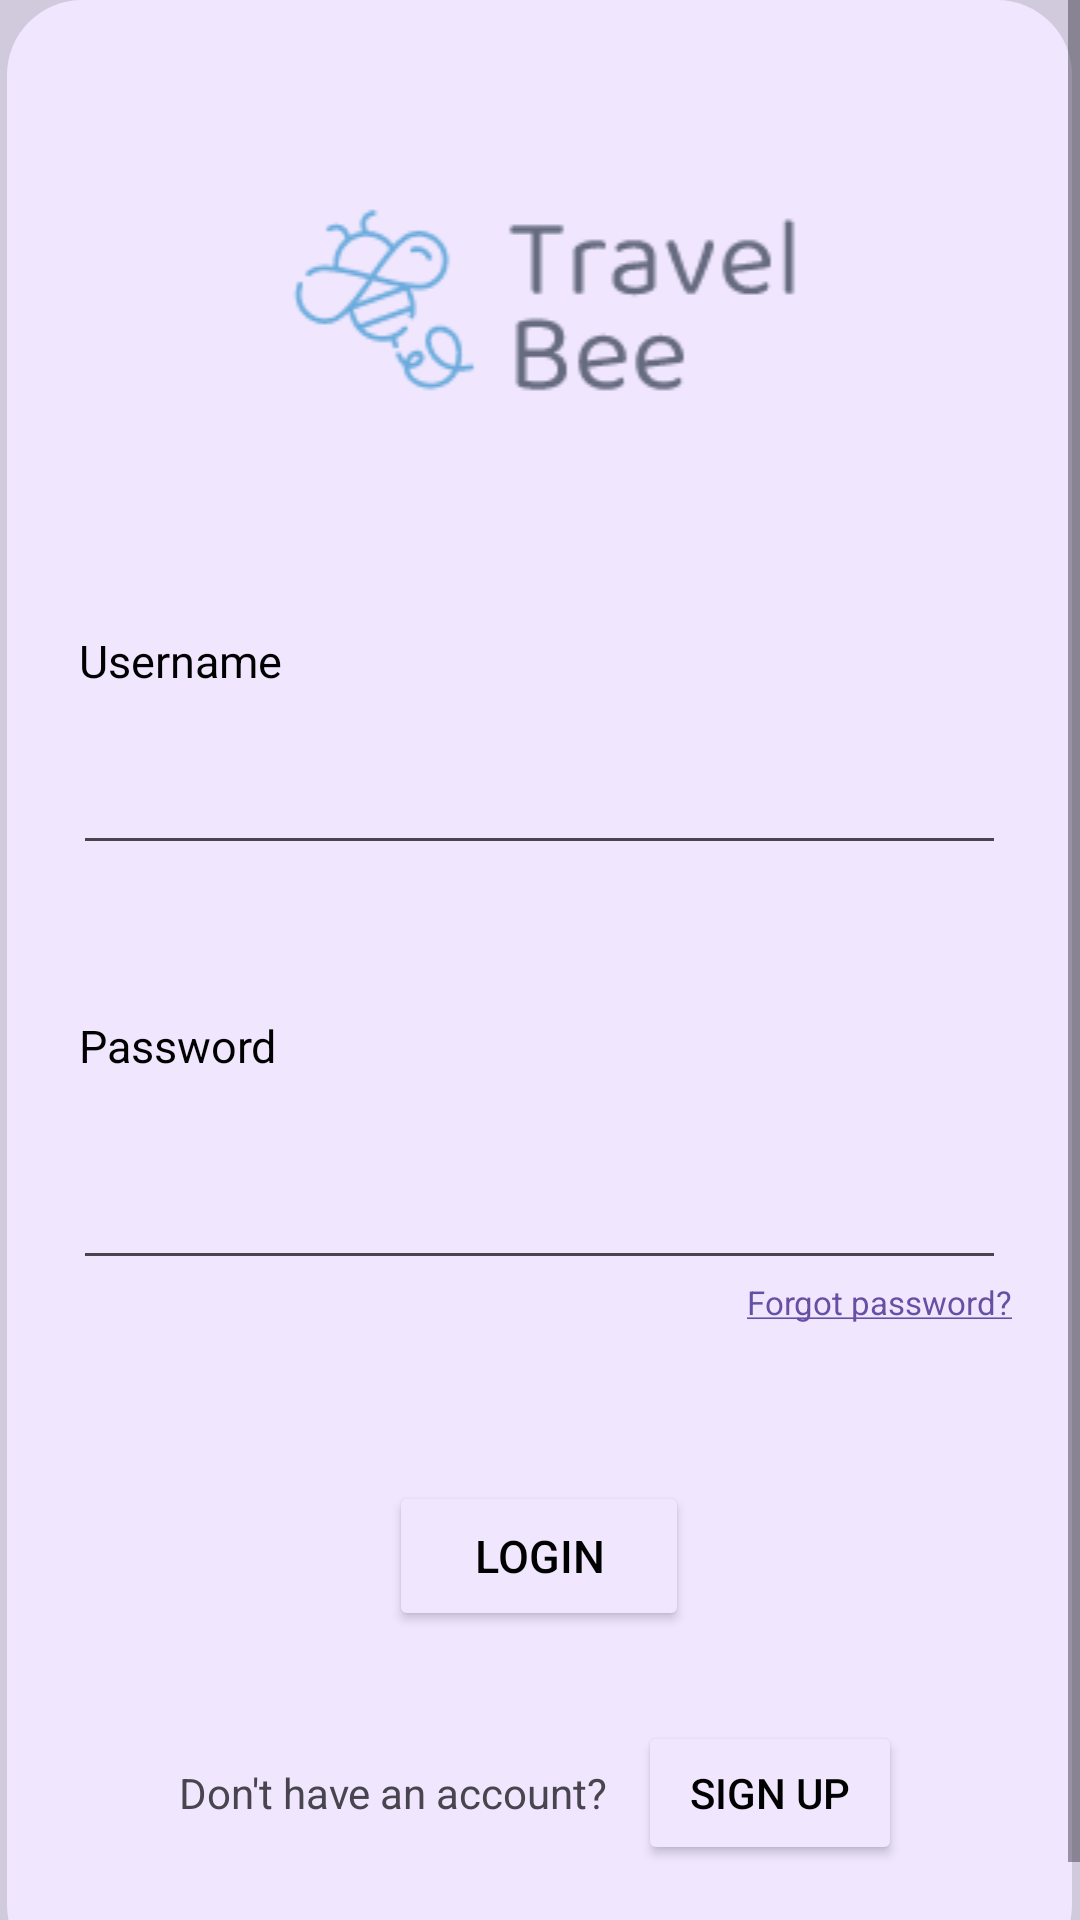

Reconstruct the res/layout file that produces this screen, plus the resources it refers to.
<!-- AndroidManifest.xml: application theme Theme.Bookingteam22 -->
<!-- res/layout/activity_login.xml -->
<?xml version="1.0" encoding="utf-8"?>
<ScrollView xmlns:android="http://schemas.android.com/apk/res/android"
    xmlns:app="http://schemas.android.com/apk/res-auto"
    xmlns:tools="http://schemas.android.com/tools"
    android:id="@+id/scrollView"
    android:layout_width="match_parent"
    android:layout_height="match_parent"
    android:fillViewport="true">

    <RelativeLayout
        android:layout_width="match_parent"
        android:orientation="vertical"
        android:layout_height="match_parent"
        android:background="@color/darkPurple"
        tools:context=".activities.LoginActivity">


        <RelativeLayout
            android:layout_width="355dp"
            android:layout_height="660dp"
            android:layout_centerInParent="true"
            android:background="@drawable/roundcorner"
            android:backgroundTint="@color/purple">

            <ImageView
                android:id="@+id/logo"
                android:layout_width="match_parent"
                android:layout_height="wrap_content"
                android:src="@drawable/logo"
                android:layout_marginBottom="10dp"
                tools:layout_editor_absoluteX="48dp"
                tools:layout_editor_absoluteY="155dp" />

            <TextView
                android:id="@+id/usernameTxt"
                android:layout_width="match_parent"
                android:layout_height="wrap_content"
                android:layout_below="@id/logo"
                android:layout_marginStart="24dp"
                android:layout_marginBottom="10dp"
                android:text="@string/usernameTxt"
                android:textColor="@color/black"
                android:textSize="15sp" />

            <EditText
                android:id="@+id/usernameField"
                android:layout_width="match_parent"
                android:layout_height="48dp"
                android:layout_below="@id/usernameTxt"
                android:layout_marginLeft="22dp"
                android:layout_marginRight="22dp"
                android:layout_marginBottom="30dp"
                android:inputType="text"
                android:textColorHint="@color/black" />

            <TextView
                android:id="@+id/passwordTxt"
                android:layout_width="match_parent"
                android:layout_height="wrap_content"
                android:layout_below="@id/usernameField"
                android:layout_marginStart="24dp"
                android:layout_marginTop="20dp"
                android:layout_marginEnd="20dp"
                android:layout_marginBottom="20dp"
                android:text="@string/passwordTxt"
                android:textColor="@color/black"
                android:textSize="15sp" />

            <EditText
                android:id="@+id/passwordField"
                android:layout_width="match_parent"
                android:layout_height="48dp"
                android:layout_below="@id/passwordTxt"
                android:layout_marginLeft="22dp"
                android:layout_marginRight="22dp"
                android:inputType="textPassword"
                android:textColorHint="@color/black" />

            <TextView
                android:id="@+id/forgotPasswordTxt"
                android:layout_width="match_parent"
                android:layout_height="30dp"
                android:layout_below="@id/passwordField"
                android:layout_marginStart="24dp"
                android:layout_marginEnd="20dp"
                android:gravity="right"
                android:layout_marginBottom="37dp"
                android:text="@string/forgot_password"
                android:textColor="@color/black"
                android:textSize="11sp" />

            <Button
                android:id="@+id/loginButton"
                android:layout_width="100dp"
                android:layout_height="50dp"
                android:layout_below="@id/forgotPasswordTxt"
                android:layout_centerInParent="true"
                android:layout_marginBottom="30dp"
                android:backgroundTint="@color/purple"
                android:text="@string/loginTxt"
                android:textColor="@color/black"
                android:textSize="15sp"
                app:strokeColor="@color/grey"
                app:strokeWidth="0.6dp" />

            <LinearLayout
                android:layout_width="match_parent"
                android:layout_height="wrap_content"
                android:layout_below="@id/loginButton"
                android:orientation="horizontal"
                android:gravity="center_horizontal">

                <TextView
                    android:id="@+id/signupTxt"
                    android:layout_width="wrap_content"
                    android:layout_height="wrap_content"
                    android:layout_marginEnd="10dp"
                    android:layout_marginStart="25dp"
                    android:text="@string/signupTxt" />

                <Button
                    android:id="@+id/signupButton"
                    android:layout_width="wrap_content"
                    android:layout_height="wrap_content"
                    android:layout_marginEnd="24dp"
                    android:backgroundTint="@color/purple"
                    android:text="@string/signupButtonText"
                    android:textColor="@color/black" />
            </LinearLayout>

        </RelativeLayout>

    </RelativeLayout>
</ScrollView>
<!-- resources referenced by this layout -->
<resources>
  <color name="black">#FF000000</color>
  <color name="darkPurple">#D1CADD</color>
  <color name="grey">#606060</color>
  <color name="purple">#F0E7FF</color>
  <!-- drawable logo: png bitmap (drawable, 5254 bytes) -->
  <!-- drawable roundcorner (drawable) -->
  <?xml version="1.0" encoding="utf-8"?>
  <shape xmlns:android="http://schemas.android.com/apk/res/android"
      android:shape="rectangle"
      android:padding="10dp">
  
      <solid android:color="#FFFFFF"/>
      <corners
          android:radius="25dp"/>
  </shape>
  <string name="forgot_password"><a href="">Forgot password?</a></string>
  <string name="loginTxt">Login</string>
  <string name="passwordTxt">Password</string>
  <string name="signupButtonText">"Sign up"</string>
  <string name="signupTxt">"Don't have an account?"</string>
  <string name="usernameTxt">Username</string>
  <style name="Theme.Bookingteam22" parent="Base.Theme.Bookingteam22" />
  <style name="Base.Theme.Bookingteam22" parent="Theme.Material3.DayNight.NoActionBar">
          
          
      </style>
</resources>
